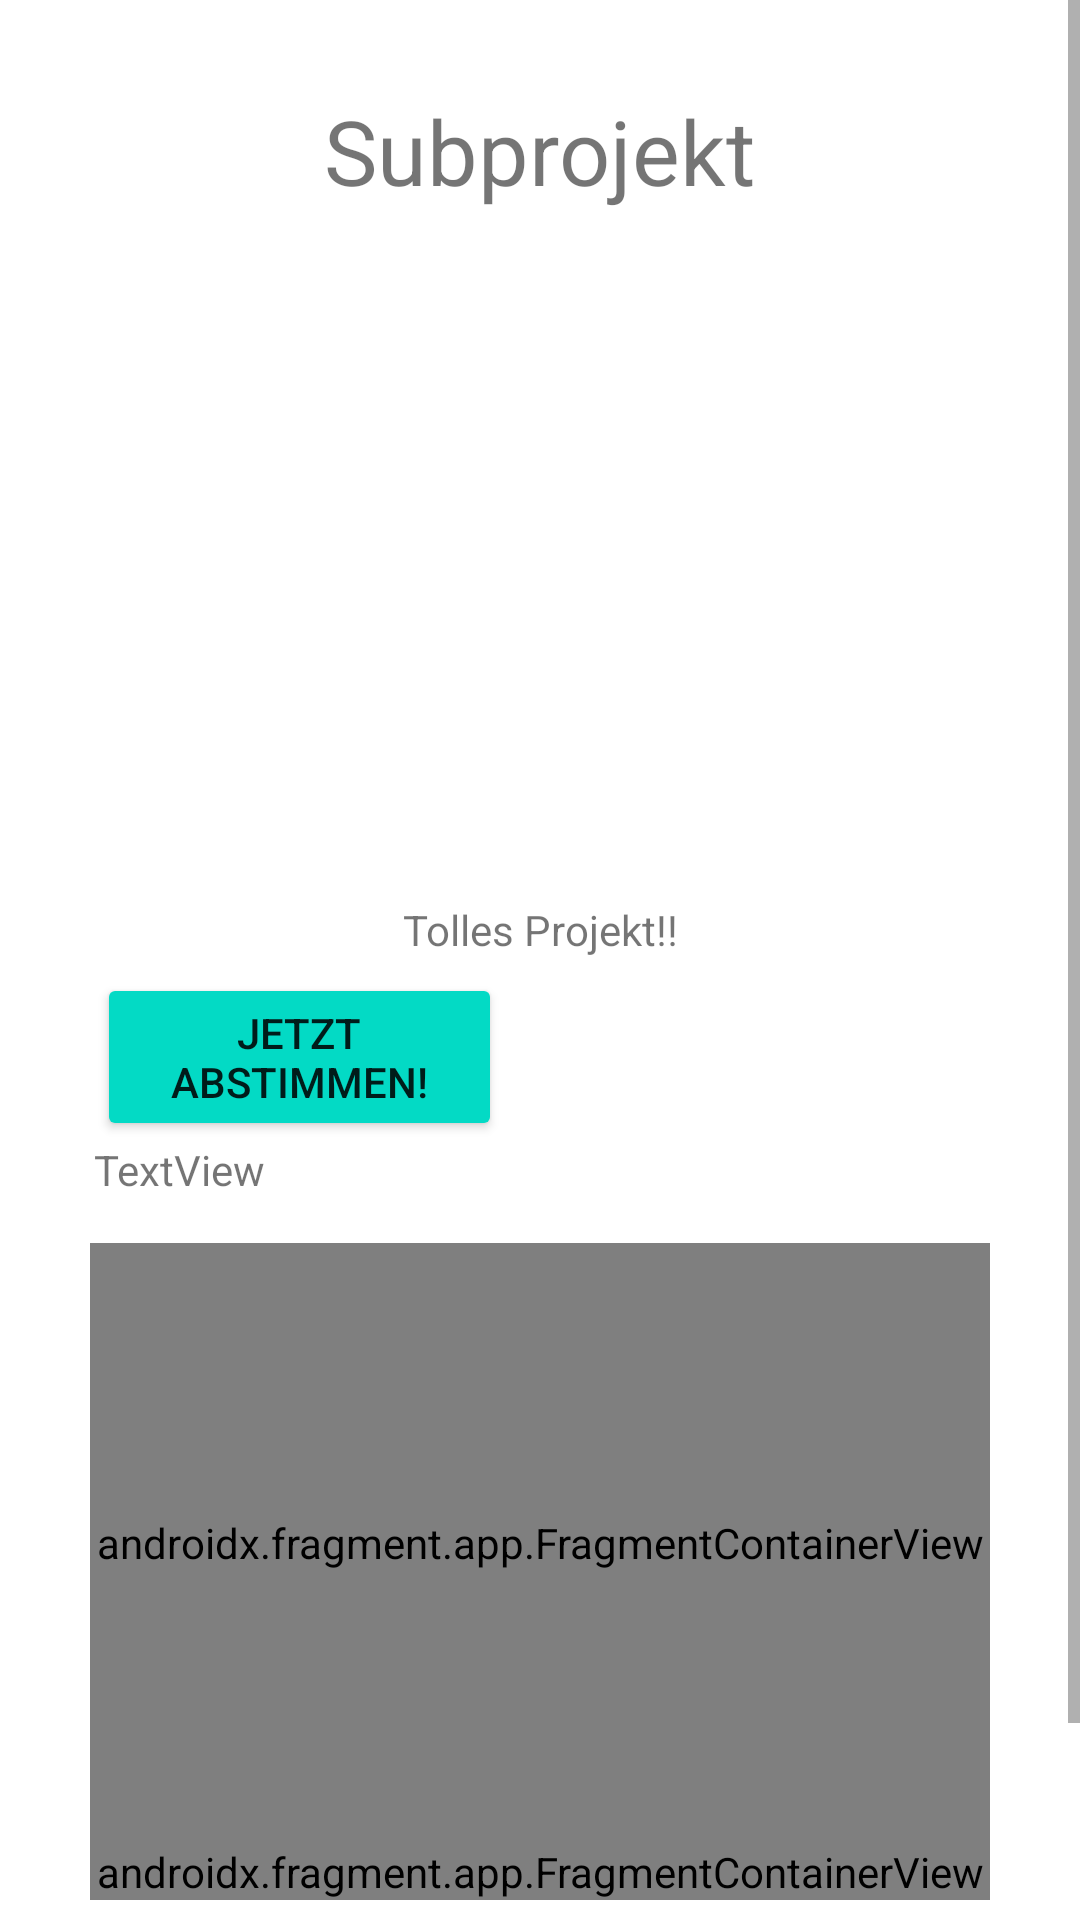

Produce the Android XML layout that renders to this screen, including the resource entries it uses.
<!-- AndroidManifest.xml: application theme Theme.SoProAndroidDemo -->
<!-- res/layout/fragment_subproject_overview.xml -->
<?xml version="1.0" encoding="utf-8"?>
<ScrollView xmlns:android="http://schemas.android.com/apk/res/android"
    xmlns:app="http://schemas.android.com/apk/res-auto"
    xmlns:tools="http://schemas.android.com/tools"
    android:layout_width="match_parent"
    android:layout_height="match_parent">

    <androidx.constraintlayout.widget.ConstraintLayout
        android:layout_width="match_parent"
        android:layout_height="wrap_content"
        android:padding="30dp">

        <TextView
            android:id="@+id/subtitle"
            android:layout_width="wrap_content"
            android:layout_height="wrap_content"
            android:text="@string/default_subproject_name"
            android:textSize="30sp"
            app:layout_constraintEnd_toEndOf="parent"
            app:layout_constraintStart_toStartOf="parent"
            app:layout_constraintTop_toTopOf="parent" />

        <TextView
            android:id="@+id/subproject_description"
            android:layout_width="wrap_content"
            android:layout_height="wrap_content"
            android:layout_marginTop="20dp"
            android:text="@string/default_subproject_description"
            app:layout_constraintBottom_toTopOf="@id/vote_button"
            app:layout_constraintEnd_toEndOf="parent"
            app:layout_constraintStart_toStartOf="parent"
            app:layout_constraintTop_toBottomOf="@+id/imageView" />

        <ImageView
            android:id="@+id/imageView"
            android:layout_width="350dp"
            android:layout_height="200dp"
            android:layout_marginTop="10dp"
            android:contentDescription="TODO"
            app:layout_constraintEnd_toEndOf="parent"
            app:layout_constraintStart_toStartOf="parent"
            app:layout_constraintTop_toBottomOf="@+id/subtitle"
            tools:srcCompat="@tools:sample/avatars" />

        <Button
            android:id="@+id/vote_button"
            android:layout_width="135dp"
            android:layout_height="56dp"
            android:layout_marginTop="5dp"
            android:onClick="voting"
            android:text="@string/vote"
            android:backgroundTint="@color/teal_200"
            app:layout_constraintBottom_toTopOf="@id/vote_text"
            app:layout_constraintEnd_toEndOf="parent"
            app:layout_constraintHorizontal_bias="0.014"
            app:layout_constraintStart_toStartOf="parent"
            app:layout_constraintTop_toBottomOf="@+id/subproject_description" />


        <TextView
            android:id="@+id/vote_text"
            android:layout_width="wrap_content"
            android:layout_height="wrap_content"
            android:layout_marginBottom="5dp"
            android:text="TextView"
            app:layout_constraintBottom_toTopOf="@+id/map_in_subproject_overview"
            app:layout_constraintEnd_toEndOf="parent"
            app:layout_constraintHorizontal_bias="0.005"
            app:layout_constraintStart_toStartOf="parent"
            app:layout_constraintTop_toBottomOf="@+id/vote_button"
            app:layout_constraintVertical_bias="0" />


        <androidx.fragment.app.FragmentContainerView
            android:id="@+id/map_in_subproject_overview"
            android:name="de.cau.inf.se.sopro.ui.home.MapFragment"
            android:layout_width="match_parent"
            android:layout_height="200dp"
            android:layout_marginTop="10dp"
            android:layout_marginBottom="0dp"
            app:layout_constraintBottom_toTopOf="@id/comment_section"
            app:layout_constraintEnd_toEndOf="parent"
            app:layout_constraintStart_toStartOf="parent"
            app:layout_constraintTop_toBottomOf="@+id/vote_text" />

        <androidx.fragment.app.FragmentContainerView
            android:id="@+id/comment_section"
            android:name="de.cau.inf.se.sopro.ui.comments.CommentSectionFragment"
            android:layout_width="match_parent"
            android:layout_height="wrap_content"
            android:layout_marginTop="0dp"
            android:layout_marginBottom="50dp"
            app:layout_constraintBottom_toBottomOf="parent"
            app:layout_constraintEnd_toEndOf="parent"
            app:layout_constraintStart_toStartOf="parent"
            app:layout_constraintTop_toBottomOf="@+id/map_in_subproject_overview" />

    </androidx.constraintlayout.widget.ConstraintLayout>
</ScrollView>
<!-- resources referenced by this layout -->
<resources>
  <string name="default_subproject_description">Tolles Projekt!!</string>
  <string name="default_subproject_name">Subprojekt</string>
  <string name="vote">Jetzt abstimmen!</string>
  <style name="Theme.SoProAndroidDemo" parent="Theme.MaterialComponents.DayNight.NoActionBar">
          
          <item name="colorPrimary">@color/purple_500</item>
          <item name="colorPrimaryVariant">@color/purple_700</item>
          <item name="colorOnPrimary">@color/white</item>
          
          <item name="colorSecondary">@color/teal_200</item>
          <item name="colorSecondaryVariant">@color/teal_700</item>
          <item name="colorOnSecondary">@color/black</item>
          
          <item name="android:statusBarColor">?attr/colorPrimaryVariant</item>
          
      </style>
  <!-- not gathered from this repository: default colours our renderer supplied (Android Studio template values) -->
  <color name="purple_500">#FF6200EE</color>
  <color name="purple_700">#FF3700B3</color>
  <color name="teal_200">#FF03DAC5</color>
  <color name="teal_700">#FF018786</color>
  <color name="black">#FF000000</color>
  <color name="white">#FFFFFFFF</color>
</resources>
